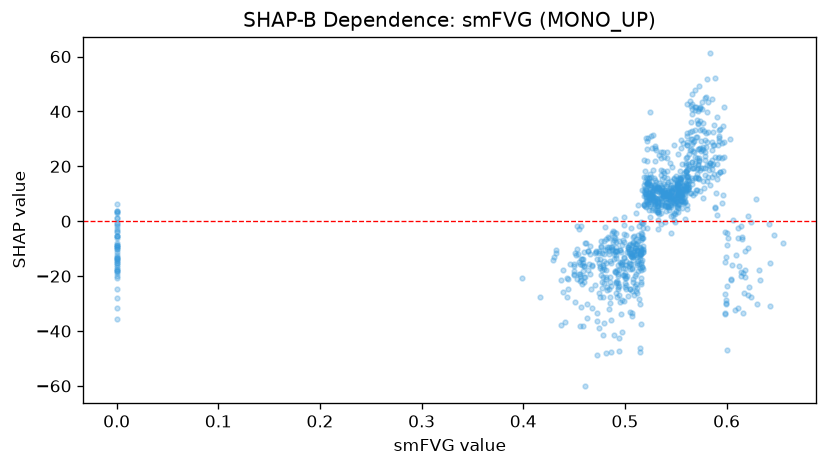

Source data for this figure (header and first rows):
feature_value, shap_value
0.533, 6.9
0.525, 8.472
0.515, -9.792
0.521, 7.47
0.549, 6.698
0.558, 6.471
0.574, 18.83
0.554, 7.829
0.455, -14.81
0.512, -15.35
0.471, -23.36
0.457, -21.5
0.451, -11.73
0.525, 5.417
0.458, -22.86
0.569, 10.26
0.589, 4.91
0.484, -10.99
0.605, -15.88
0.552, 8.206
0.566, 32.86
0.515, -30.21
0.501, -16.12
0.551, 11.29
0.553, 6.366
0.495, -10.41
0.488, -7.486
0.484, -9.399
0.547, 12.64
0.581, 20.4
0.562, 13.48
0.56, 18.03
0.467, -24.68
0.5, -17.15
0.461, -8.048
0.475, -13.93
0.528, 11.34
0.537, 9.158
0.514, -15.53
0.524, 10.11
0.512, -8.336
0.528, 4.862
0.499, -13.57
0.556, 11.9
0.511, -6.361
0.555, 7.618
0.547, 7.034
0.526, 8.327
0.532, 8.002
0.476, -7.317
0.506, -10.05
0.521, 11.47
0.497, -14.98
0.584, 21.1
0.524, 7.063
0.56, 11.05
0.612, -16.41
0.614, -20.02
0.587, 27.91
0.618, -17.63
... 922 more rows
